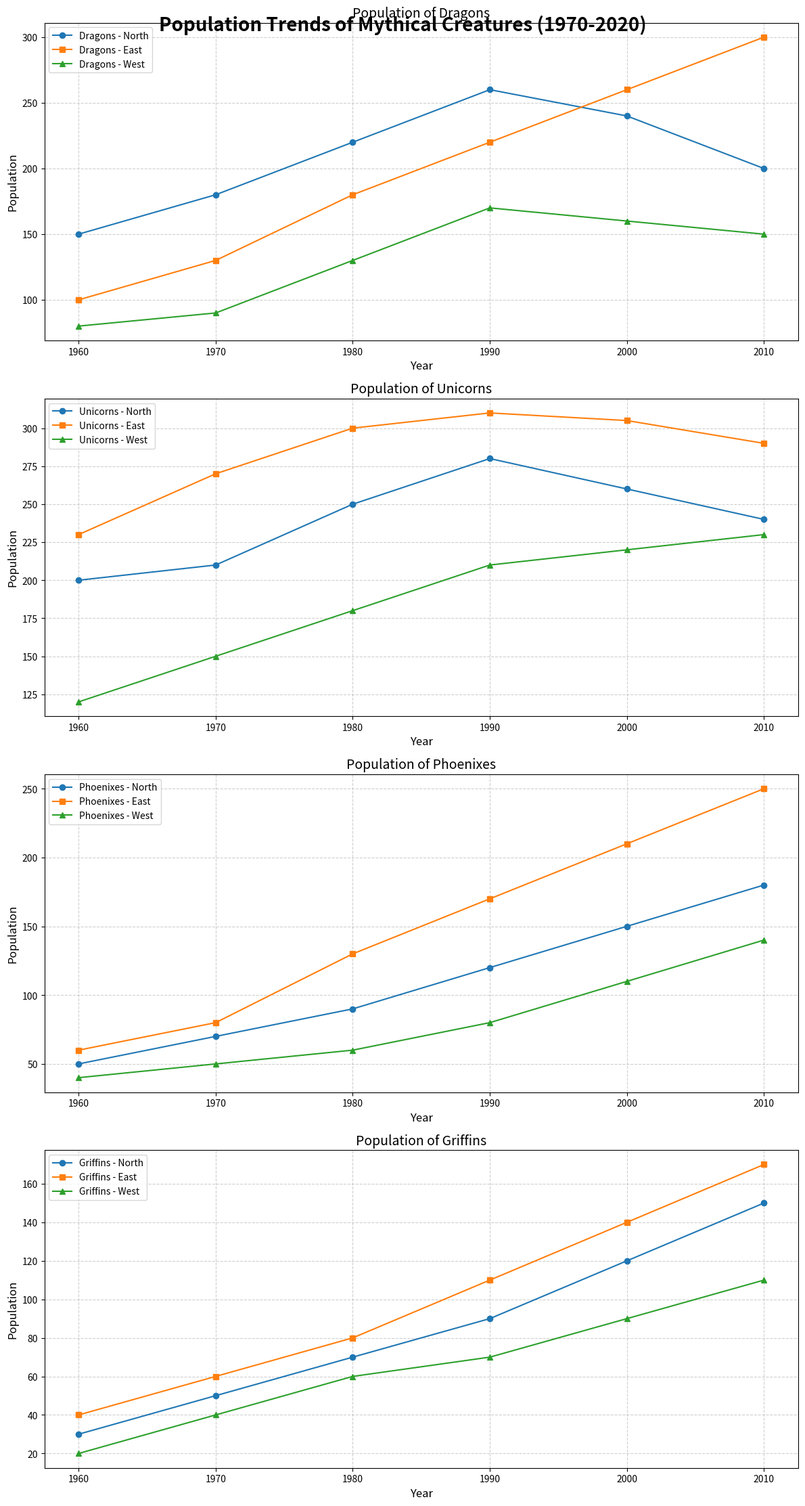

Here is the Python script that generated this plot:
import matplotlib.pyplot as plt
import numpy as np

# Time span in years
years = np.arange(1960, 2020, 10)

# Population data for Dragons in various regions
dragons_north = [150, 180, 220, 260, 240, 200]
dragons_east = [100, 130, 180, 220, 260, 300]
dragons_west = [80, 90, 130, 170, 160, 150]

# Population data for Unicorns in various regions
unicorns_north = [200, 210, 250, 280, 260, 240]
unicorns_east = [230, 270, 300, 310, 305, 290]
unicorns_west = [120, 150, 180, 210, 220, 230]

# Population data for Phoenixes in various regions
phoenixes_north = [50, 70, 90, 120, 150, 180]
phoenixes_east = [60, 80, 130, 170, 210, 250]
phoenixes_west = [40, 50, 60, 80, 110, 140]

# Additional Population data for Griffins in various regions
griffins_north = [30, 50, 70, 90, 120, 150]
griffins_east = [40, 60, 80, 110, 140, 170]
griffins_west = [20, 40, 60, 70, 90, 110]

# Function to create plots for a creature across regions
def plot_creature(ax, years, data_north, data_east, data_west, creature_name):
    ax.plot(years, data_north, label=f'{creature_name} - North', marker='o')
    ax.plot(years, data_east, label=f'{creature_name} - East', marker='s')
    ax.plot(years, data_west, label=f'{creature_name} - West', marker='^')
    ax.set_title(f'Population of {creature_name}', fontsize=14)
    ax.set_xlabel('Year', fontsize=12)
    ax.set_ylabel('Population', fontsize=12)
    ax.legend(loc='upper left', fontsize=10)
    ax.grid(True, linestyle='--', alpha=0.6)

# Set up the figure with 4x1 subplots
fig, axes = plt.subplots(4, 1, figsize=(12, 24))

# Plot each creature using the function
plot_creature(axes[0], years, dragons_north, dragons_east, dragons_west, 'Dragons')
plot_creature(axes[1], years, unicorns_north, unicorns_east, unicorns_west, 'Unicorns')
plot_creature(axes[2], years, phoenixes_north, phoenixes_east, phoenixes_west, 'Phoenixes')
plot_creature(axes[3], years, griffins_north, griffins_east, griffins_west, 'Griffins')

# Main title and layout adjustments
fig.suptitle('Population Trends of Mythical Creatures (1970-2020)', fontsize=20, fontweight='bold', y=0.92)
plt.tight_layout(rect=[0, 0, 1, 0.95])

# Display the plot
plt.show()
